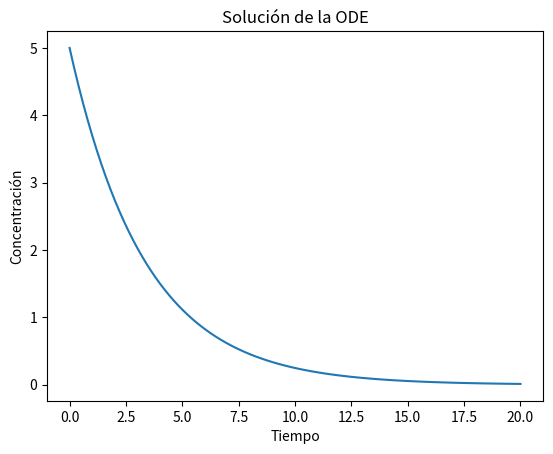

This chart was generated by the following Python code:
## PROBLEMA: REALIZAR ECUACION
## -------------------------------
## ODE - ECUACION DIFERENCIAL ORDINARIA
## ENTRADAS:
## - DATO INICIAL
## - CONCENTRACION DE MOLES INCIALES EN TIEMPO X
## - PARAMETROS
## -------------------------------
## MAIN:
## ENTRADAS:
## - BALANCE DE MASA (ODE)
## - CONSTANTE DE VELOCIDAD
## PROCESO:
## - DADO EL BALANCE DE MASA - LOS DATOS FALTANTES
##------------------------------
## SALIDAS:
## CONCENTRACION ESPECIFICA DE ACETONA 99% EN UN REACTOR POR UNA PERTUBACION

## -> BLOQUE DE INTEGRACION SIMPLE

import numpy as np
from scipy.integrate import odeint
import matplotlib.pyplot as plt

# Definir la ecuación diferencial
def balance_masa(y, t, k):
    dydt = -k * y
    return dydt

# Condiciones iniciales
dato_inicial = 5
k = 0.3

# Puntos de tiempo donde se evaluará la solución
t = np.linspace(0, 20, 100)

# Resolver la ODE
solucion = odeint(balance_masa, dato_inicial, t, args=(k,))

# Graficar la solución
plt.plot(t, solucion)
plt.xlabel('Tiempo')
plt.ylabel('Concentración')
plt.title('Solución de la ODE')
plt.show()